Image classification data set "LumbarSpinalStenosis" (HitikaGhanani/Lumbar-Spine-Analysis on GitHub). Class labels (3): herniated disc, no stenosis, thecal sac.

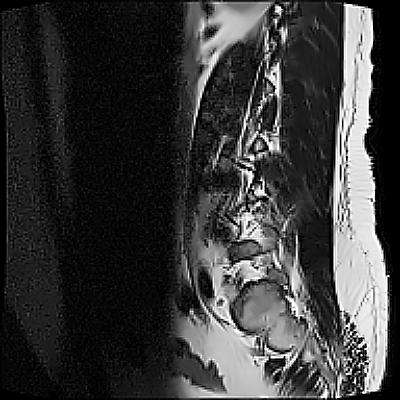
Label: thecal sac

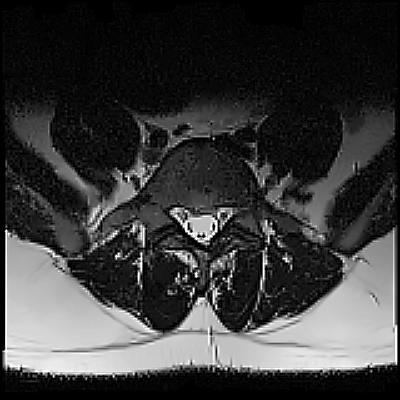
Label: herniated disc

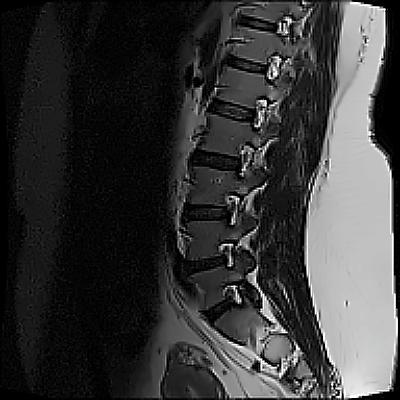
Label: herniated disc

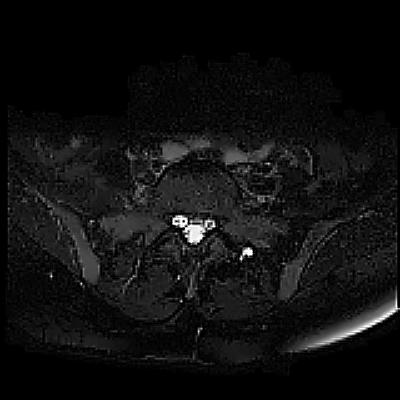
Label: no stenosis

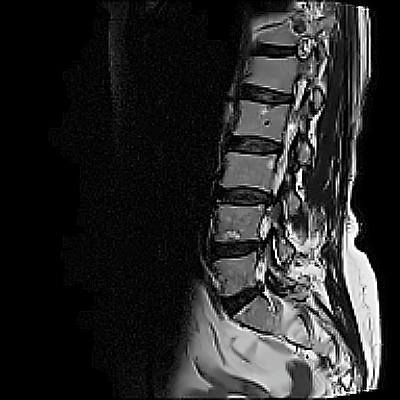
Label: thecal sac

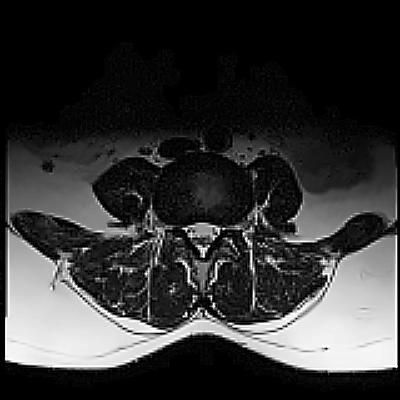
Label: no stenosis
